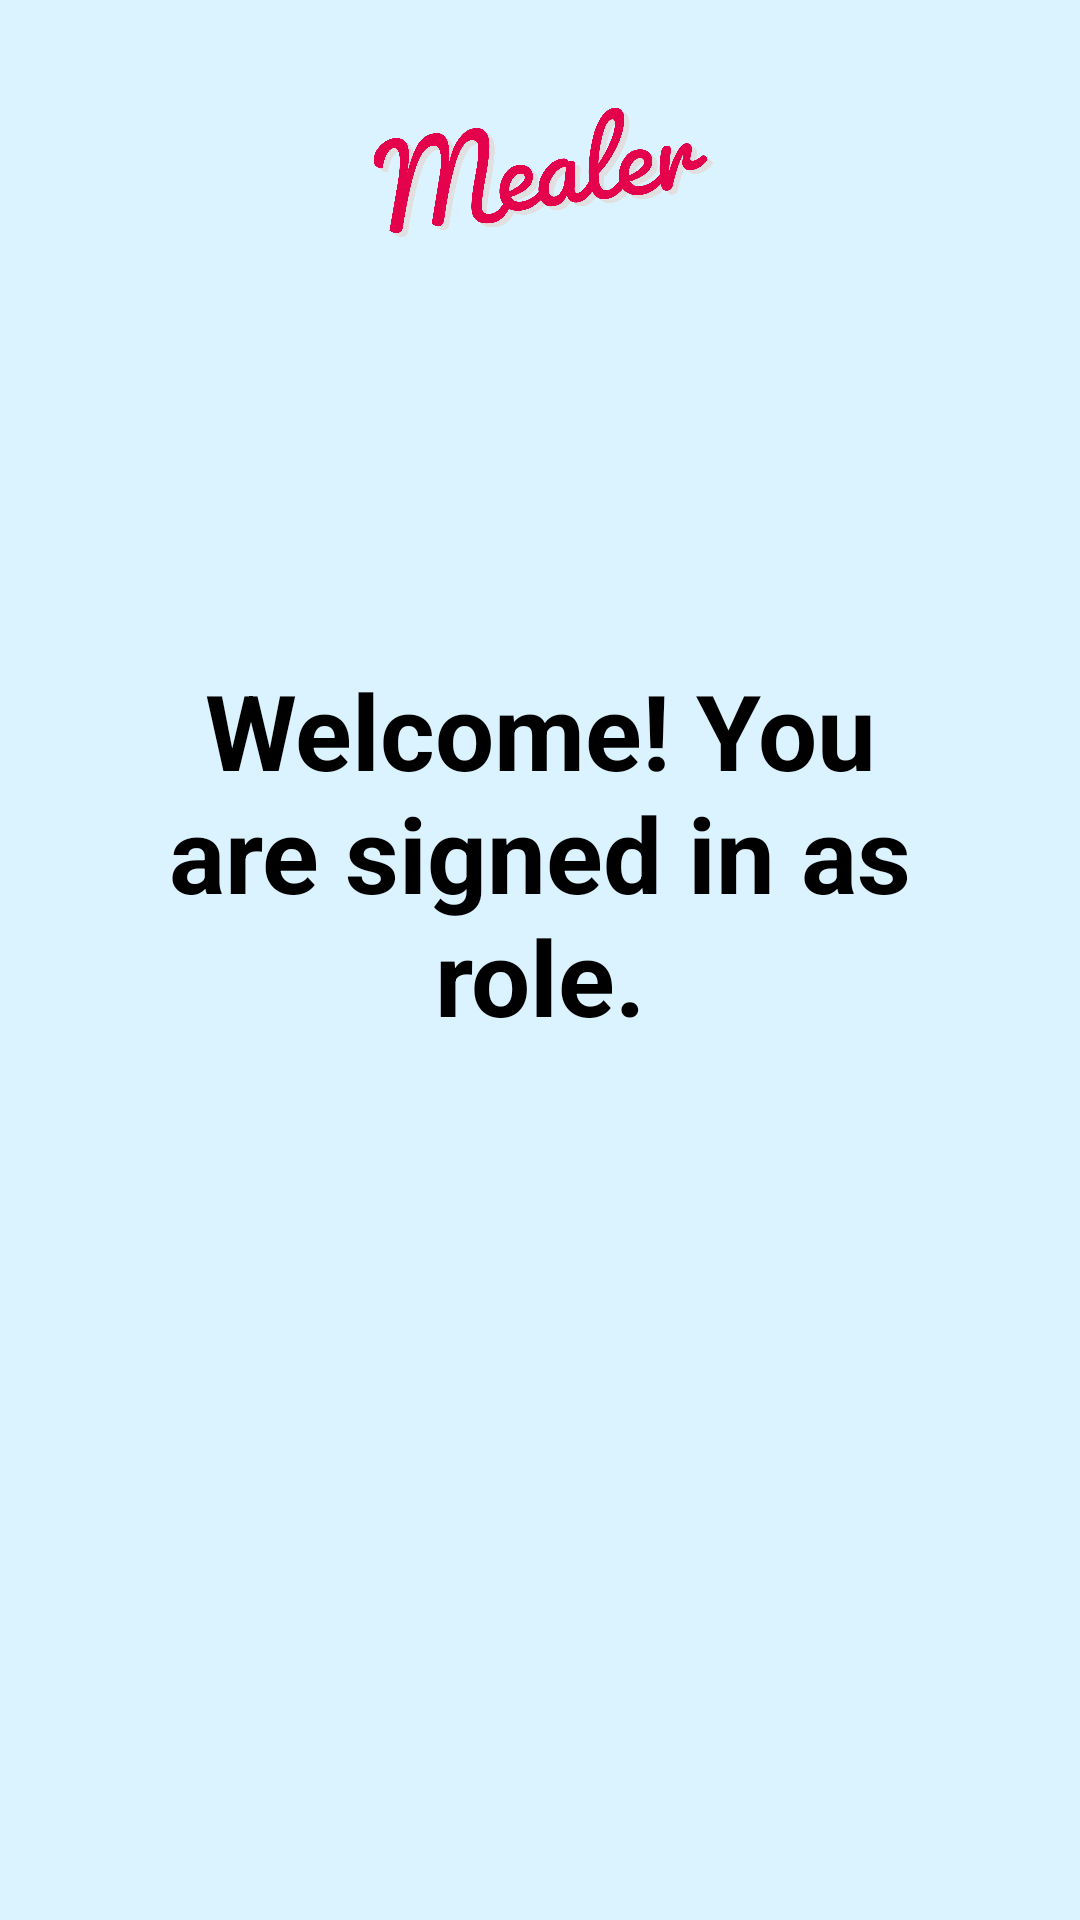

The Android layout XML behind this screen, and the referenced resources:
<!-- AndroidManifest.xml: application theme Theme.App -->
<!-- res/layout/activity_home.xml -->
<?xml version="1.0" encoding="utf-8"?>
<androidx.constraintlayout.widget.ConstraintLayout xmlns:android="http://schemas.android.com/apk/res/android"
    xmlns:app="http://schemas.android.com/apk/res-auto"
    xmlns:tools="http://schemas.android.com/tools"
    android:layout_width="match_parent"
    android:layout_height="match_parent"
    android:background="#dbf2ff"
    tools:context=".Home">

    <RelativeLayout
        android:id="@+id/elements"
        android:layout_width="0dp"
        android:layout_height="wrap_content"
        android:orientation="vertical"
        app:layout_constraintStart_toStartOf="parent"
        app:layout_constraintTop_toBottomOf="parent"
        app:layout_constraintTop_toTopOf="parent">

        <ImageView
            android:id="@+id/logo"
            android:layout_width="match_parent"
            android:layout_height="120dp"
            android:onClick="goHome"
            android:src="@drawable/mealer_logo_text" />

        <TextView
            android:id="@+id/signup"
            android:layout_width="match_parent"
            android:layout_height="wrap_content"
            android:layout_below="@id/logo"
            android:layout_margin="50dp"
            android:layout_marginHorizontal="50dp"
            android:paddingTop="50dp"
            android:text="Welcome! You are signed in as role."
            android:textAlignment="center"
            android:textColor="@color/black"
            android:textSize="35dp"
            android:textStyle="bold" />


    </RelativeLayout>

    <LinearLayout
        android:id="@+id/linearLayout3"
        android:layout_width="0dp"
        android:layout_height="wrap_content"
        android:gravity="bottom"
        android:orientation="horizontal"
        app:layout_constraintBottom_toTopOf="parent"
        app:layout_constraintEnd_toEndOf="parent"
        app:layout_constraintStart_toStartOf="parent"
        app:layout_constraintTop_toTopOf="parent">

    </LinearLayout>

    <androidx.constraintlayout.widget.Guideline
        android:id="@+id/guideline2"
        android:layout_width="wrap_content"
        android:layout_height="wrap_content"
        android:orientation="vertical"
        app:layout_constraintGuide_begin="411dp" />


</androidx.constraintlayout.widget.ConstraintLayout>
<!-- resources referenced by this layout -->
<resources>
  <color name="black">#FF000000</color>
  <!-- drawable mealer_logo_text: jpg bitmap (drawable-v24, 323280 bytes) -->
  <style name="Theme.App" parent="Theme.MaterialComponents.DayNight.NoActionBar">
          
          <item name="colorPrimary">@color/white</item>
          <item name="colorPrimaryVariant">@color/black</item>
          <item name="colorOnPrimary">@color/white</item>
          
          <item name="colorSecondary">@color/white</item>
          <item name="colorSecondaryVariant">@color/white</item>
          <item name="colorOnSecondary">@color/black</item>
          
          <item name="android:statusBarColor">?attr/colorPrimaryVariant</item>
          
      </style>
  <color name="white">#FFFFFFFF</color>
</resources>
